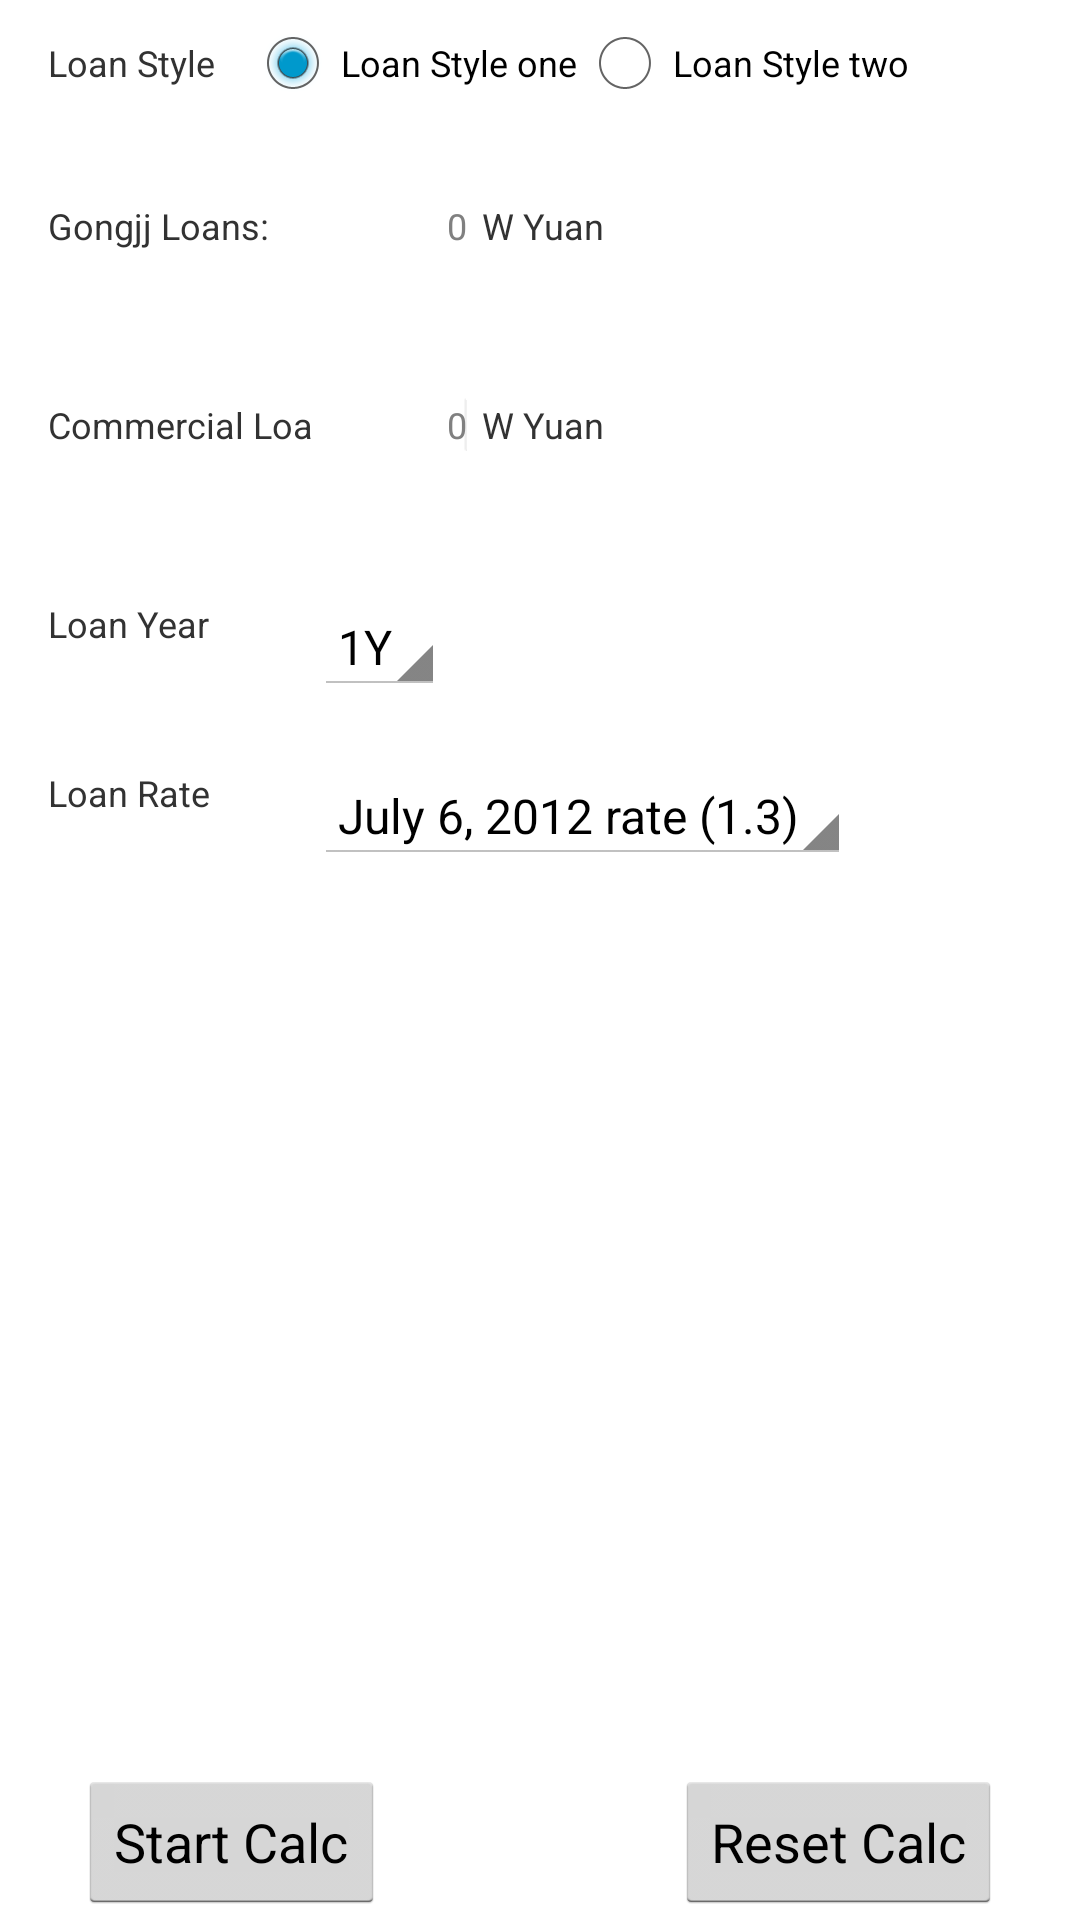

Layout XML and referenced resources for this Android screen:
<!-- AndroidManifest.xml: application theme CalculatorTheme -->
<!-- res/layout/houseloan_manager_layout.xml -->
<RelativeLayout xmlns:android="http://schemas.android.com/apk/res/android"
    xmlns:tools="http://schemas.android.com/tools"
    android:layout_width="match_parent"
    android:layout_height="match_parent"
    android:paddingBottom="0dp"
    android:paddingLeft="@dimen/activity_horizontal_margin"
    android:paddingRight="@dimen/activity_horizontal_margin"
    android:paddingTop="@dimen/activity_vertical_margin"
    tools:context=".RealEstatentActivity">
    <TextView
        android:id="@+id/loan_style_text_id"
        android:layout_width="wrap_content"
        android:layout_height="wrap_content"
        android:layout_alignBottom="@+id/radioGroup"
        android:layout_alignParentLeft="true"
        android:layout_alignTop="@+id/radioGroup"
        android:text="@string/loan_sytle_text"
        android:textSize="12sp" 
        android:gravity="center"/>
    <RadioGroup
        android:id="@+id/radioGroup"
        android:layout_width="wrap_content"
        android:layout_height="wrap_content"
        android:layout_toRightOf="@id/loan_style_text_id"
        android:paddingLeft="10dp"
        android:contentDescription="@string/loan_sytle_text"
        android:orientation="horizontal" >
 
        <RadioButton
            android:id="@+id/radioLoanStyle1"
            android:layout_width="wrap_content"
            android:layout_height="wrap_content"
            android:checked="true"
            android:text="@string/loan_sytle_text1"
            android:textSize="12sp" >
        </RadioButton>
  
        <RadioButton
            android:id="@+id/radioLoanStyle2"
            android:layout_width="wrap_content"
            android:layout_height="wrap_content"
            android:text="@string/loan_sytle_text2"
            android:textSize="12sp" >
        </RadioButton>
	</RadioGroup>

    <TextView
        android:id="@+id/gongjj_text"
        android:layout_width="wrap_content"
        android:layout_height="wrap_content"
        android:layout_alignLeft="@+id/loan_style_text_id"
        android:layout_below="@+id/loan_style_text_id"
        android:layout_marginTop="30dp"
        android:text="@string/Gongjj_loan"
        android:textSize="12sp" />

    <EditText
        android:id="@+id/gongjj_edit"
        android:layout_width="wrap_content"
        android:layout_height="wrap_content"
        android:layout_alignBaseline="@+id/gongjj_text"
        android:layout_alignBottom="@+id/gongjj_text"
        android:layout_marginLeft="15dp"
        android:layout_toRightOf="@+id/gongjj_text"
        android:ems="4"
        android:inputType="number"
        android:textSize="12sp"
        android:padding="5dp"
        android:background="#ffffffff"
        android:gravity="right"
        android:hint="@string/default_edit_text" >

        <requestFocus />
    </EditText>

    <TextView
        android:id="@+id/text_wang"
        android:layout_width="wrap_content"
        android:layout_height="wrap_content"
        android:layout_alignBaseline="@+id/gongjj_edit"
        android:layout_alignBottom="@+id/gongjj_edit"
        android:layout_toRightOf="@+id/gongjj_edit"
        android:text="@string/wang"
        android:textSize="12sp" />
    <TextView
        android:id="@+id/commercial_text"
        android:layout_width="wrap_content"
        android:layout_height="wrap_content"
        android:layout_alignLeft="@+id/gongjj_text"
        android:layout_below="@+id/gongjj_text"
        android:layout_marginTop="50dp"
        android:text="@string/commercial_loan"
        android:textSize="12sp" />

    <EditText
        android:id="@+id/commercial_edit"
        android:layout_width="wrap_content"
        android:layout_height="wrap_content"
        android:layout_alignBaseline="@+id/commercial_text"
        android:layout_alignBottom="@+id/commercial_text"
        android:layout_alignLeft="@+id/gongjj_edit"
        android:layout_toRightOf="@+id/commercial_text"
        android:ems="4"
        android:inputType="number"
        android:textSize="12sp"
        android:padding="5dp"
        android:background="#ffffffff" 
        android:gravity="right"
        android:hint="@string/default_edit_text">

        <requestFocus />
    </EditText>

    <TextView
        android:id="@+id/text_wang2"
        android:layout_width="wrap_content"
        android:layout_height="wrap_content"
        android:layout_alignBaseline="@+id/commercial_edit"
        android:layout_alignBottom="@+id/commercial_edit"
        android:layout_toRightOf="@+id/commercial_edit"
        android:text="@string/wang"
        android:textSize="12sp" />

    <TextView
        android:id="@+id/loan_year_text"
        android:layout_width="wrap_content"
        android:layout_height="wrap_content"
        android:layout_alignLeft="@+id/commercial_text"
        android:layout_below="@+id/commercial_text"
        android:layout_marginTop="50dp"
        android:gravity="center"
        android:text="@string/loan_year"
        android:textSize="12sp"/>

    <Spinner
        android:id="@+id/loan_year_spinner"
        android:layout_width="wrap_content"
        android:layout_height="wrap_content"
        android:layout_alignLeft="@+id/commercial_edit"
        android:layout_alignTop="@+id/loan_year_text"
        android:gravity="left"
        android:padding="-5dp"
        android:entries="@array/loan_year_array"/>
    
    <TextView
        android:id="@+id/loan_rote_text"
        android:layout_width="wrap_content"
        android:layout_height="wrap_content"
        android:layout_alignLeft="@+id/loan_year_text"
        android:layout_below="@+id/loan_year_text"
        android:layout_marginTop="40dp"
        android:gravity="center"
        android:text="@string/loan_rate"
        android:textSize="12sp"/>

    <Spinner
        android:id="@+id/loan_rate_spinner"
        android:layout_width="wrap_content"
        android:layout_height="wrap_content"
        android:layout_alignLeft="@+id/commercial_edit"
        android:layout_alignTop="@+id/loan_rote_text"
        android:gravity="left"
        android:padding="-5dp"
        android:entries="@array/rate_array"/>

    <TextView
        android:id="@+id/loan_rate_textview"
        android:layout_width="wrap_content"
        android:layout_height="wrap_content"
        android:layout_alignLeft="@+id/loan_rate_spinner"
        android:layout_below="@+id/loan_rate_spinner"
        android:layout_marginTop="10dp"
        android:textIsSelectable="true" />
 	<Button android:id="@+id/btn_cal_start"
 	    android:layout_width="wrap_content"
 	    android:layout_height="wrap_content"
 	    android:layout_alignParentBottom="true"
 	    android:layout_marginBottom="2dp"
 	    android:layout_marginLeft="10dp"
 	    android:layout_alignParentLeft="true"
 	    android:text="@string/start_calculater"
 	    />
 	<Button android:id="@+id/btn_cal_reset"
 	    android:layout_width="wrap_content"
 	    android:layout_height="wrap_content"
 	    android:layout_alignParentEnd = "true"
 	    android:layout_alignParentRight = "true"
 	    android:layout_alignParentBottom="true"
 	     android:layout_marginRight="10dp"
 	    android:layout_marginBottom="2dp"
 	    android:text="@string/reset_calculater"
 	    />
</RelativeLayout>
<!-- resources referenced by this layout -->
<resources>
  <string-array name="loan_year_array">
          <item>1Y</item>
          <item>2Y</item>
          <item>3Y</item>
          <item>4Y</item>
          <item>5Y</item>
          <item>6Y</item>
          <item>7Y</item>
          <item>8Y</item>
          <item>9Y</item>
          <item>10Y</item>
          <item>11Y</item>
          <item>12Y</item>
          <item>13Y</item>
          <item>14Y</item>
          <item>15Y</item>
          <item>16Y</item>
          <item>17Y</item>
          <item>18Y</item>
          <item>19Y</item>
          <item>20Y</item>
          <item>21Y</item>
          <item>22Y</item>
          <item>23Y</item>
          <item>24Y</item>
          <item>25Y</item>
          <item>26Y</item>
          <item>27Y</item>
          <item>28Y</item>
          <item>29Y</item>
          <item>30Y</item>
      </string-array>
  <string-array name="rate_array">
          <item>July 6, 2012 rate (1.3)</item>
          <item>July 6, 2012 rate (1.2)</item>
          <item>July 6, 2012 rate (1.1)</item>
          <item>July 6, 2012 rate</item>
          <item>July 6, 2012 rate (0.95)</item>
          <item>July 6, 2012 rate (0.9)</item>
          <item>July 6, 2012 rate (0.85)</item>
          <item>July 6, 2012 rate (0.80)</item>
          <item>July 6, 2012 rate (0.75)</item>
          <item>July 6, 2012 rate (0.7)</item>
      </string-array>
  <dimen name="activity_horizontal_margin">16dp</dimen>
  <dimen name="activity_vertical_margin">5dp</dimen>
  <string name="Gongjj_loan">Gongjj Loans:</string>
  <string name="commercial_loan">Commercial Loans</string>
  <string name="default_edit_text">0</string>
  <string name="loan_rate">Loan Rate</string>
  <string name="loan_sytle_text">Loan Style</string>
  <string name="loan_sytle_text1">Loan Style one</string>
  <string name="loan_sytle_text2">Loan Style two</string>
  <string name="loan_year">Loan Year</string>
  <string name="reset_calculater">Reset Calc</string>
  <string name="start_calculater">Start Calc</string>
  <string name="wang">W Yuan</string>
  <style name="CalculatorTheme" parent="AppBaseTheme">
          
      </style>
  <style name="AppBaseTheme" parent="@android:style/Theme.Holo.Light">
          <item name="android:actionBarStyle">@style/OctopusActionBarStyle</item>
  		<item name="android:windowBackground">@color/activity_background</item>
  
      </style>
  <style name="OctopusActionBarStyle" parent="android:Widget.ActionBar">
      	<item name="android:background">@color/actionbar_background</item>
      	<item name="android:titleTextStyle">@style/ActionBarTitleStyle</item>
  	</style>
  <color name="activity_background">#e5ffffff</color>
  <color name="actionbar_background">#7fffffff</color>
  <style name="ActionBarTitleStyle" parent="@android:style/TextAppearance.Holo.Widget.ActionBar.Title">
      	<item name="android:textSize">20sp</item>
      	<item name="android:gravity">center</item>
  	    <item name="android:layout_width">wrap_content</item>
          <item name="android:layout_height">match_parent</item>
  	</style>
</resources>
